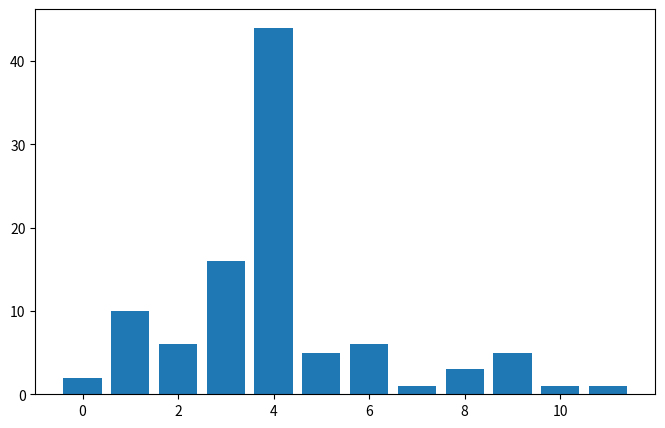

The matplotlib source for this figure:
import numpy as np
import pandas as pd
from matplotlib import pyplot as plt


class ChineseRestaurantProcess:
    """
    Initializes and provides utilities to draw from Chinese Restuarant Process
    """

    def __init__(self, alpha):
        """
        Initialize a ChineseRestaurantProcess class with concentration parameter `alpha`
        Higher choice of `alpha` leads to more tables for fixed number of customers

        Attributes
        ----------
        alpha: float
            concentration parameter
        tables: dict
            keys are table #s (ints), values are arrays, indicating which `n` resulted
            in a customere sitting at that table
        history: list
            list of all previous states of the Process
        n: int
            number of states simulated, plus 1
        """
        self.alpha = alpha
        self.tables = {}
        self.history = []
        self.n = 1

    def __repr__(self):
        df = self.to_pandas()
        ntables = len(df)
        return """Chinese Restaurant Process

Parameters
----------
alpha = {}
n     = {}

Simulation results
------------------
Number of tables = {}
Number of customers at each table:
{}
""".format(
            self.alpha, self.n - 1, ntables, df
        )

    def to_pandas(self):
        return pd.DataFrame.from_dict(
            self.get_table_dict(), orient="index", columns=["Number of Customers"]
        )

    def get_table_names(self):
        """
        Get an array of the names of each table

        Returns
        -------
        np.array
            array of the table names
        """
        return np.array(list(self.tables.keys()))

    def get_table_sizes(self):
        """
        Get an array of the number of people at each table

        Returns
        -------
        np.array
            array of number of people at each table
        """
        return np.array([len(v) for v in self.tables.values()])

    def get_table_dict(self):
        """
        Get a dictionary of pairs from `get_table_names()` and `get_table_sizes()`

        Returns
        -------
        dict:
            keys = table ids (int), values = # of customers at each table (int)
        """
        return {k: len(v) for k, v in self.tables.items()}

    def get_wts(self):
        """
        Returns
        -------
        float:
            probability of sitting at a new table
        array:
            probabilities of sitting at each of the existing tables, conditional on
            _not_ sitting at a new table
        """
        table_sizes = self.get_table_sizes()
        return self.alpha / (self.n - 1 + self.alpha), table_sizes / np.sum(table_sizes)

    def iter(self, niter):
        """
        Iterate the process `niter` times.

        Parameters
        ----------
        niter: int
            number of draws to make from the Process

        Returns
        -------
        ChineseRestaurantProcess:
            Returns `self`, so you can call it inline with assignment, i.e.
        ```python
        crt = ChineseRestaurantProcess(alpha=1).iter(100)
        ```
        """

        def step(self):
            """
            Execute a single step in the Process
            """
            # Get probability of new table and normalized weights of existing tables
            new, probs = self.get_wts()
            if np.random.random() <= new:
                # Add a new table to `self.tables`
                self.tables[len(self.tables)] = np.array([self.n])
            else:
                # Append `self.n` to an existing table
                sel = np.random.choice(np.arange(len(self.tables)), size=1, p=probs)[0]
                self.tables[sel] = np.append(self.tables[sel], self.n)
            # Increment `n` before exiting
            self.n += 1

        for ii in np.arange(niter):
            # Preserve previous states of the Process in `self.history`
            self.history.append(self.get_table_dict())
            step(self)

        return self

    def visualize(self):
        names, sizes = self.get_table_names(), self.get_table_sizes()
        print(names)
        fig = plt.figure(figsize = (8, 5))
        plt.bar(x = names, height = sizes)
        plt.show()


if __name__ == "__main__":
    crt = ChineseRestaurantProcess(alpha=2.5).iter(100)
    print(crt)

    crt.visualize()
